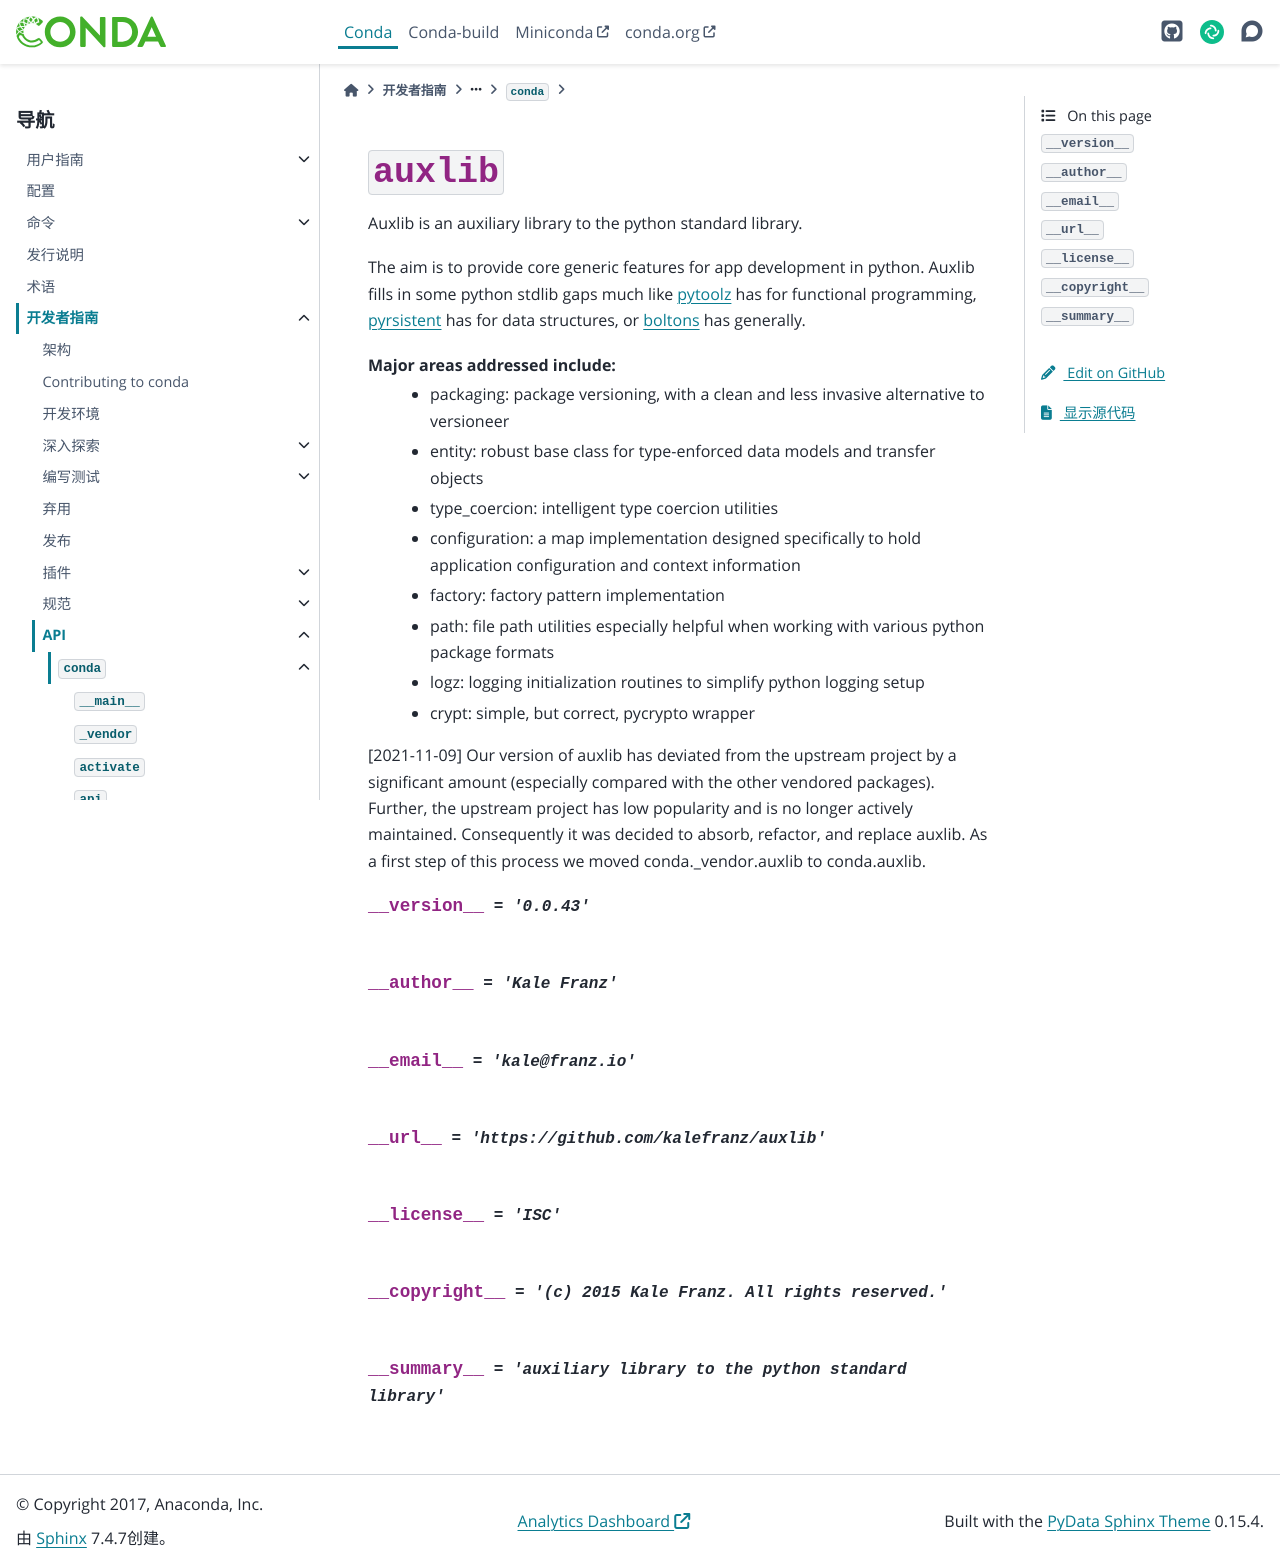

repository: hellowac/conda-zh-cn · page: dev-guide/api/conda/auxlib/index.html · generator: sphinx

:py:mod:`auxlib`
================

.. py:module:: conda.auxlib

.. autoapi-nested-parse::

   Auxlib is an auxiliary library to the python standard library.

   The aim is to provide core generic features for app development in python. Auxlib fills in some
   python stdlib gaps much like `pytoolz <https://github.com/pytoolz/>`_ has for functional
   programming, `pyrsistent <https://github.com/tobgu/pyrsistent/>`_ has for data structures, or
   `boltons <https://github.com/mahmoud/boltons/>`_ has generally.

   Major areas addressed include:
     - :ref:`packaging`: package versioning, with a clean and less invasive alternative to
       versioneer
     - :ref:`entity`: robust base class for type-enforced data models and transfer objects
     - :ref:`type_coercion`: intelligent type coercion utilities
     - :ref:`configuration`: a map implementation designed specifically to hold application
       configuration and context information
     - :ref:`factory`: factory pattern implementation
     - :ref:`path`: file path utilities especially helpful when working with various python
       package formats
     - :ref:`logz`: logging initialization routines to simplify python logging setup
     - :ref:`crypt`: simple, but correct, pycrypto wrapper

   [2021-11-09] Our version of auxlib has deviated from the upstream project by a significant amount
   (especially compared with the other vendored packages). Further, the upstream project has low
   popularity and is no longer actively maintained. Consequently it was decided to absorb, refactor,
   and replace auxlib. As a first step of this process we moved conda._vendor.auxlib to conda.auxlib.



.. toctree::
   :hidden:
   :titlesonly:
   :maxdepth: 3

   collection/index.rst
   compat/index.rst
   decorators/index.rst
   entity/index.rst
   exceptions/index.rst
   ish/index.rst
   logz/index.rst
   type_coercion/index.rst


.. py:data:: __version__
   :value: '0.0.43'

   

.. py:data:: __author__
   :value: 'Kale Franz'

   

.. py:data:: __email__
   :value: 'kale@franz.io'

   

.. py:data:: __url__
   :value: 'https://github.com/kalefranz/auxlib'

   

.. py:data:: __license__
   :value: 'ISC'

   

.. py:data:: __copyright__
   :value: '(c) 2015 Kale Franz. All rights reserved.'

   

.. py:data:: __summary__
   :value: 'auxiliary library to the python standard library'

   
